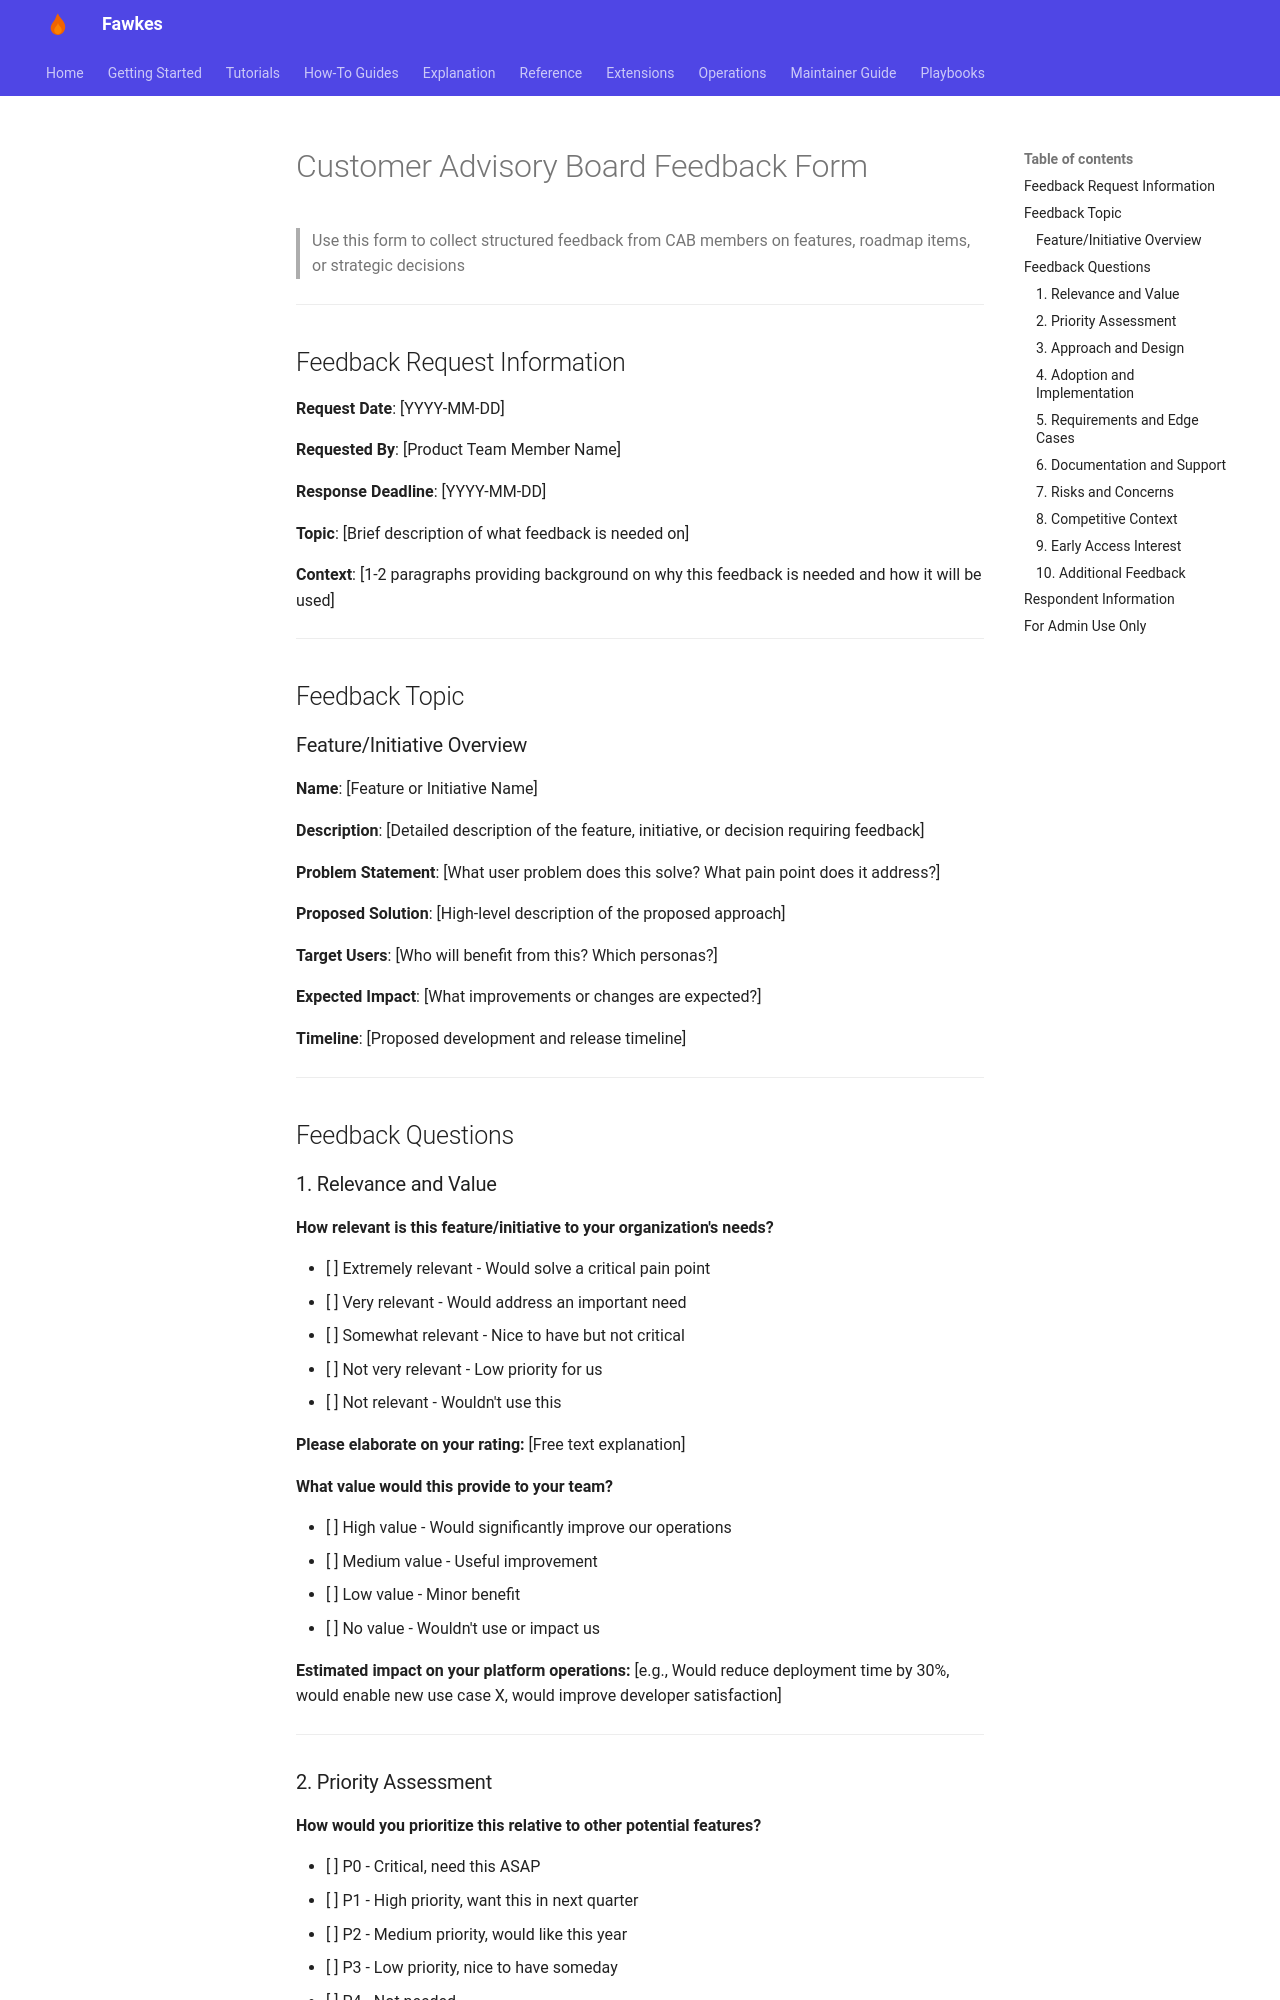

repository: paruff/fawkes · page: research/templates/cab-feedback-form/index.html · generator: mkdocs

# Customer Advisory Board Feedback Form

> Use this form to collect structured feedback from CAB members on features, roadmap items, or strategic decisions

---

## Feedback Request Information

**Request Date**: [YYYY-MM-DD]

**Requested By**: [Product Team Member Name]

**Response Deadline**: [YYYY-MM-DD]

**Topic**: [Brief description of what feedback is needed on]

**Context**:
[1-2 paragraphs providing background on why this feedback is needed and how it will be used]

---

## Feedback Topic

### Feature/Initiative Overview

**Name**: [Feature or Initiative Name]

**Description**:
[Detailed description of the feature, initiative, or decision requiring feedback]

**Problem Statement**:
[What user problem does this solve? What pain point does it address?]

**Proposed Solution**:
[High-level description of the proposed approach]

**Target Users**:
[Who will benefit from this? Which personas?]

**Expected Impact**:
[What improvements or changes are expected?]

**Timeline**:
[Proposed development and release timeline]

---

## Feedback Questions

### 1. Relevance and Value

**How relevant is this feature/initiative to your organization's needs?**

- [ ] Extremely relevant - Would solve a critical pain point
- [ ] Very relevant - Would address an important need
- [ ] Somewhat relevant - Nice to have but not critical
- [ ] Not very relevant - Low priority for us
- [ ] Not relevant - Wouldn't use this

**Please elaborate on your rating:**
[Free text explanation]

**What value would this provide to your team?**

- [ ] High value - Would significantly improve our operations
- [ ] Medium value - Useful improvement
- [ ] Low value - Minor benefit
- [ ] No value - Wouldn't use or impact us

**Estimated impact on your platform operations:**
[e.g., Would reduce deployment time by 30%, would enable new use case X, would improve developer satisfaction]

---
